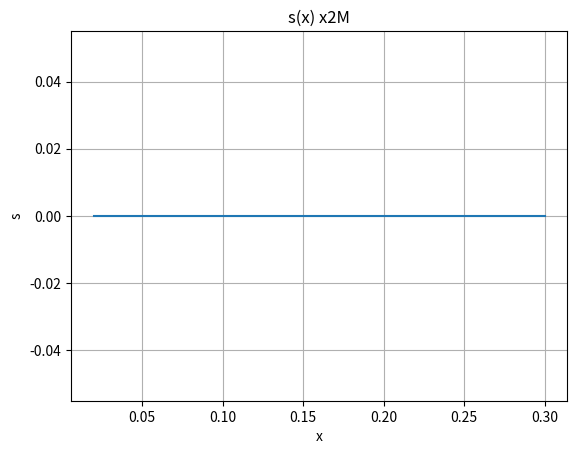
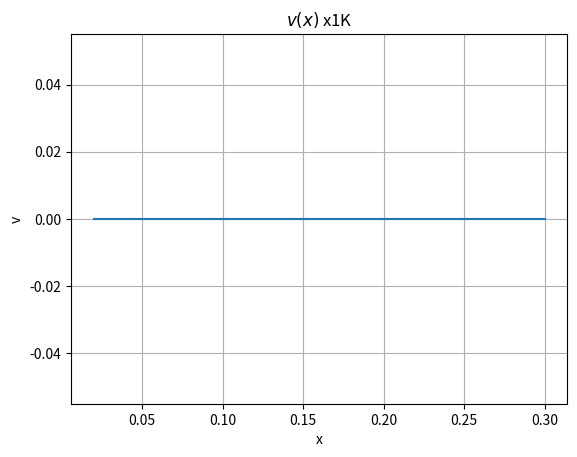
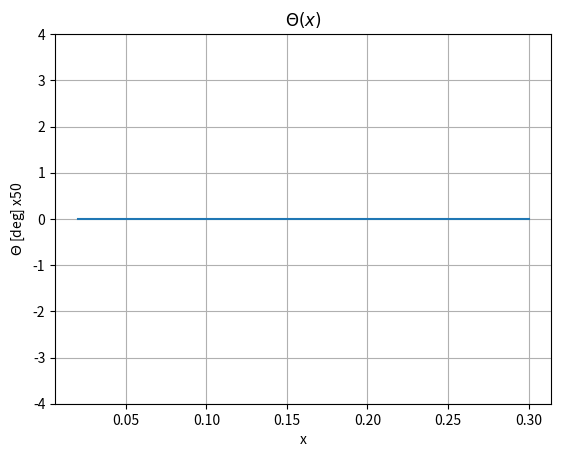
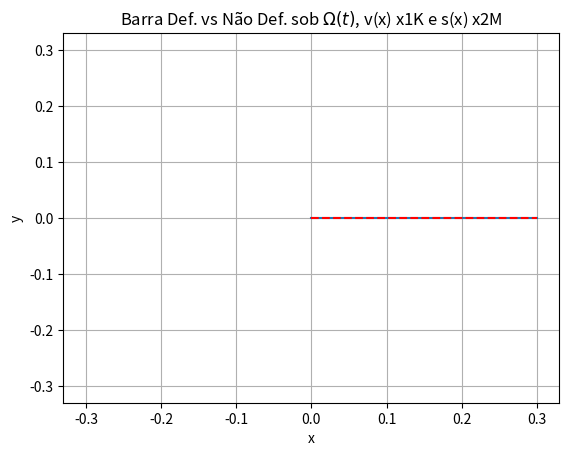

Write the Python code that produced these figures, in order.
#///////////////////////////////////////////////////////
#// Leonardo Felipe L. S. dos Santos, 2022           ///
#// leonardo.felipe.santos@usp.br	                 ///
#// github/bitbucket qleonardolp	                 ///
#///////////////////////////////////////////////////////

## Simulação Elastodinamica de uma barra sob rotacao e carregamento na ponta ("Perna Robotica"), baseado em:
# CHUNG, J.; YOO, Hong Hee. Dynamic analysis of a rotating cantilever beam by using the finite element method (2002).
# CHUNG, Jintai; HULBERT, G. M.. A time integration algorithm for structural dynamics with improved numerical dissipation: the generalized-α method (1993).

import numpy as np
import matplotlib.pyplot as plt
import matplotlib.animation as anime
from scipy import sparse

## Global Variables
Dimensionality = 3 # never change!!!
gravity = 9.80665 # [m/s2]

## Class Definition

class fem1DRotatingBeam():
    def __init__(self, end_time, time_steps, rho):
        self.nodes = []
        self.elements = []
        self.nnodes = 0
        self.nelements = 0
        self.rho_infty = rho                #Ref 2 eq.(25)
        self.alp_m = (2*rho - 1)/(rho + 1)  #Ref 2 eq.(25)
        self.alp_f = (rho)/(rho + 1)
        self.gamma = 0.5 - self.alp_m + self.alp_f         #Ref 2 eq.(17)
        self.beta = 0.25*(1 - self.alp_m + self.alp_f)**2  #Ref 2 eq.(20)
        self.end_time   = end_time
        self.num_steps = time_steps
        self.delta_t = end_time/time_steps
        self.time = np.linspace(0.0, self.end_time, self.num_steps)
        self.scale_factor_v = 1e3
        self.scale_factor_s = 2e6
        self.scale_factor_t = 50

    def createNodes(self, coords):
        self.nodes = coords
        self.nnodes = len(self.nodes)

    def createElements(self, connectivities, props):
        self.connectivities = connectivities
        self.properties = props
        for item in connectivities:
            element = RB2(item, self.nodes[item, 0], props)
            self.elements.append(element)
        self.nelements = len(self.elements)

    def createBoundaryConds(self, Omg, dOmg, Fx, Fy, Fz):
        # Series temporais de Omega, Fx, Fy, Fz
        self.Omega = Omg
        self.dOmega = dOmg
        self.ps = Fx
        self.pv = Fy
        self.pw = Fz
        # Aqui os Nós com BC de Dirichlet são pre-determinados (0)
        # apenas o primeiro:
        self.bcs_nodes = [] # id/ tipo/ valor(res)
        self.bcs_nodes.append((0, 0))
        # Neumann, apenas o ultimo:
        self.bcs_nodes.append((self.nnodes-1, 1))

    def solveChordwise(self):
        D = Dimensionality
        rows = []
        cols = []
        val_m = []
        val_k = []
        val_g = []
        val_s = []
        rows_f = []
        val_f0s = []
        val_f1s = []
        val_f0v = []
        val_f1v = []

        for element in self.elements:
            r, c, v = element.me()
            rows.append(r)
            cols.append(c)
            val_m.append(v)
            val_k.append(element.ke())
            val_g.append(element.ge())
            val_s.append(element.se())
            r, v = element.fe0s()
            rows_f.append(r)
            val_f0s.append(v)
            val_f1s.append(element.fe1s())
            val_f0v.append(element.fe0v())
            val_f1v.append(element.fe1v())

        rows = np.array(rows, dtype='int').flatten()
        cols = np.array(cols, dtype='int').flatten()
        # Montagem da matriz global M
        val_m = np.array(val_m, dtype='float').flatten()
        M_g = sparse.csr_matrix((val_m, (rows, cols)), shape=((self.nnodes*D, self.nnodes*D)))
        M_g = M_g + M_g.T - sparse.diags(M_g.diagonal(), dtype='float')
        # Montagem da matriz global K
        val_k = np.array(val_k, dtype='float').flatten()
        K_g = sparse.csr_matrix((val_k, (rows, cols)), shape=((self.nnodes*D, self.nnodes*D)))
        K_g = K_g + K_g.T - sparse.diags(K_g.diagonal(), dtype='float')
        # Montagem da matriz global G
        val_g = np.array(val_g, dtype='float').flatten()
        G_g = sparse.csr_matrix((val_g, (rows, cols)), shape=((self.nnodes*D, self.nnodes*D)))
        G_g = G_g - G_g.T + sparse.diags(G_g.diagonal(), dtype='float')
        # Montagem da matriz global S
        val_s = np.array(val_s, dtype='float').flatten()
        S_g = sparse.csr_matrix((val_s, (rows, cols)), shape=((self.nnodes*D, self.nnodes*D)))
        S_g = S_g + S_g.T - sparse.diags(S_g.diagonal(), dtype='float')

        # Montagem dos vetores fglobal
        rows_f = np.array(rows_f, dtype='int').flatten()
        val_f0s = np.array(val_f0s, dtype='float').flatten()
        fg_0s = sparse.csr_matrix((val_f0s, (rows_f, np.zeros(np.shape(rows_f)) )), shape=((self.nnodes*D, 1)))
        val_f1s = np.array(val_f1s, dtype='float').flatten()
        fg_1s = sparse.csr_matrix((val_f1s, (rows_f, np.zeros(np.shape(rows_f)) )), shape=((self.nnodes*D, 1)))
        val_f0v = np.array(val_f0v, dtype='float').flatten()
        fg_0v = sparse.csr_matrix((val_f0v, (rows_f, np.zeros(np.shape(rows_f)) )), shape=((self.nnodes*D, 1)))
        val_f1v = np.array(val_f1v, dtype='float').flatten()
        fg_1v = sparse.csr_matrix((val_f1v, (rows_f, np.zeros(np.shape(rows_f)) )), shape=((self.nnodes*D, 1)))

        self.M_g = M_g
        self.K_g = K_g
        self.G_g = G_g
        self.S_g = S_g

        # Aplicando BCs:
        s_lst = []
        v_lst = []
        tht_lst = []
        for nd in self.bcs_nodes:
            if nd[1] == 0: # Restricao geometrica (Dirichlet)
                s_lst.append(D*nd[0])
                v_lst.append(D*nd[0]+1)
                tht_lst.append(D*nd[0]+2)
            if nd[1] == 1: # Neumann
                continue #nao sei ainda...

        fg_0s = np.delete(fg_0s.toarray(), s_lst + v_lst + tht_lst, 0)
        fg_1s = np.delete(fg_1s.toarray(), s_lst + v_lst + tht_lst, 0)
        fg_0v = np.delete(fg_0v.toarray(), s_lst + v_lst + tht_lst, 0)
        fg_1v = np.delete(fg_1v.toarray(), s_lst + v_lst + tht_lst, 0)

        resized = np.size(fg_0s)

        M_g = np.delete(M_g.toarray(), s_lst + v_lst + tht_lst, 0) # deleta linhas
        M_g = np.delete(M_g, s_lst + v_lst + tht_lst, 1) # deleta colunas
        K_g = np.delete(K_g.toarray(), s_lst + v_lst + tht_lst, 0)
        K_g = np.delete(K_g, s_lst + v_lst + tht_lst, 1)
        G_g = np.delete(G_g.toarray(), s_lst + v_lst + tht_lst, 0)
        G_g = np.delete(G_g, s_lst + v_lst + tht_lst, 1)
        S_g = np.delete(S_g.toarray(), s_lst + v_lst + tht_lst, 0)
        S_g = np.delete(S_g, s_lst + v_lst + tht_lst, 1)

        d = np.zeros((resized, self.num_steps)) # deformacoes

        SminusM = S_g - M_g
        dt = self.delta_t  # Delta t
        sigma_s = self.ps
        sigma_v = self.pv
        Omg = self.Omega
        dotOmg = self.dOmega
        rhoA  = self.properties['Area']*self.properties['Density']
        rhoAg = rhoA*gravity
        of = self.properties['a']
        L = self.properties['L']
        self.angle_last = 0
        # Metodo Implicito
        for k, _ in enumerate(self.time[:-1]):
            omg2_k = Omg[k+1]*Omg[k+1]
            link_ang = self.angle_last + Omg[k+1]*dt # integrate Omega
            s_ang = np.sin(link_ang)
            c_ang = np.cos(link_ang)
            w_0s  = -rhoAg*L*s_ang
            w_0v  = -rhoAg*L*c_ang
            w_1s  =  rhoAg*s_ang
            w_1v  =  rhoAg*c_ang
            if k == 0:
                continue
            else:
                f = (w_0s + sigma_s[k+1] + rhoA*omg2_k*of)*fg_0s + (w_1s + rhoA*omg2_k)*fg_1s
                f = f + (w_0v + sigma_v[k+1] - rhoA*dotOmg[k+1]*of)*fg_0v - (w_1v + rhoA*dotOmg[k+1])*fg_1v
                C = 2*Omg[k+1]*G_g
                K = K_g + omg2_k*SminusM + dotOmg[k+1]*G_g
                H = (M_g/(dt*dt) + C/dt + K)
                J = f + np.matmul(M_g/(dt*dt) + C/dt ,d[:,k]).reshape((resized, 1)) - np.matmul(M_g/(dt*dt), d[:,k-1]).reshape((resized, 1))
                d[:,k+1] = np.linalg.solve(H, J).reshape((resized, ))
            self.angle_last = link_ang
        self.d = d


    def solveFlapwise(self):
        return False


    def plot(self):
        D = Dimensionality
        sdex = self.d[0::D,:]
        vdex = self.d[1::D,:]
        tdex = self.d[2::D,:]
        scale = self.scale_factor_s
        # Plot s(x)
        fig, ax = plt.subplots()
        line, = ax.plot(self.nodes[1:,0], scale*sdex[:,0])
        plt.xlabel('x')
        plt.ylabel('s')
        plt.title('s(x) x2M')
        plt.grid()

        def s_timeseries(k): # update data
            i = k%(len(self.time))
            line.set_ydata(scale*sdex[:,i])
            return line, # precisa da virgula!!!

        ani = anime.FuncAnimation(fig, s_timeseries, interval=20, blit=True, save_count=50)
        plt.show(block=True)

        # Plot v(x)
        scale = self.scale_factor_v
        fig, ax = plt.subplots()
        line, = ax.plot(self.nodes[1:,0], scale*vdex[:,0])
        plt.xlabel('x')
        plt.ylabel('v')
        plt.title('$v(x)$ x1K')
        plt.grid()

        def v_timeseries(k): # update data
            i = k%(len(self.time))
            line.set_ydata(scale*vdex[:,i])
            return line, # precisa da virgula!!!

        ani = anime.FuncAnimation(fig, v_timeseries, interval=20, blit=True, save_count=50)
        plt.show(block=True)

        # Plot theta(x)
        fig, ax = plt.subplots()
        line, = ax.plot(self.nodes[1:,0], tdex[:,0]*self.scale_factor_t)
        plt.xlabel('x')
        plt.ylabel('$\Theta$ [deg] x50')
        plt.title('$\Theta(x)$')
        plt.ylim(-4,4)
        plt.grid()

        def tht_timeseries(k): # update data
            i = k%(len(self.time))
            line.set_ydata(tdex[:,i]*180/np.pi*self.scale_factor_t)
            return line, # precisa da virgula!!!

        ani = anime.FuncAnimation(fig, tht_timeseries, interval=20, blit=True, save_count=50)
        plt.show(block=True)

        # Plot Com a Barra rodando!
        xe = np.zeros((self.nnodes,1))
        ye = np.zeros((self.nnodes,1))
        se = self.scale_factor_s*sdex
        ve = self.scale_factor_v*vdex
        xe[1:] = (self.nodes[1:,0] + se[:,0]*np.cos(tdex[:,0])).reshape((self.nnodes-1,1))
        ye[1:] = (ve[:,0] + se[:,0]*np.sin(tdex[:,0])).reshape((self.nnodes-1,1))
        self.angle_last = 0
        Lmt = 1.1*self.properties['L']

        fig, ax = plt.subplots()
        line, = ax.plot(xe, ye)
        ax.plot(xe, ye, '--r')
        plt.title('Barra Def. vs Não Def. sob $\Omega(t)$, v(x) x1K e s(x) x2M')
        plt.xlabel('x')
        plt.ylabel('y')
        plt.xlim(-Lmt,Lmt)
        plt.ylim(-Lmt,Lmt)
        plt.grid()

        def xy_timeseries(k):
            i = k%(len(self.time))
            xe[1:] = (self.nodes[1:,0] + se[:,i]*np.cos(tdex[:,i])).reshape((self.nnodes-1,1))
            ye[1:] = (ve[:,i] + se[:,i]*np.sin(tdex[:,i])).reshape((self.nnodes-1,1))

            # Rotation about the Origin
            angle = self.angle_last + self.Omega[i]*self.delta_t
            cAng = np.cos(angle)
            sAng = np.sin(angle)
            self.angle_last = angle

            # "Rotation Matrix":
            xe_rot = xe*cAng - ye*sAng
            ye_rot = xe*sAng + ye*cAng

            line.set_xdata(xe_rot)
            line.set_ydata(ye_rot)
            return line, # precisa da virgula!!!
        
        ani = anime.FuncAnimation(fig, xy_timeseries, interval=20, blit=True, save_count=50)
        plt.show(block=True)



class RB2():
    def __init__(self, nodes, pos, props):
        self.positions = pos
        self.enodes = nodes
        self.L   = props['L']
        self.Iz  = props['MoIz']
        self.Iy  = props['MoIy']
        self.offset = props['a']
        self.E   = props['Young']
        self.A   = props['Area']
        self.rhoA   = props['Area']*props['Density']
        self.h  = abs(self.positions[1] - self.positions[0])
        self.x1 = self.positions.min()

    def me(self): # constroi a matrix M do elemento
        h = self.h # element size
        M = np.zeros((2*Dimensionality,2*Dimensionality))
        # Ref. 1, eq.(34), using Matlab symbolic math...(check script)

        M[0,0] = h/3
        M[0,3] = h/6

        M[1,1] = 13*h/35
        M[1,2] = 11*h*h/210
        M[1,4] = 9*h/70
        M[1,5] = -13*h*h/420

        M[2,2] = h*h*h/105
        M[2,4] = 13*h*h/420
        M[2,5] = -h*h*h/140

        M[3,3] = h/3

        M[4,4] = 13*h/35
        M[4,5] = -11*h*h/210

        M[5,5] = h*h*h/105

        M = self.rhoA*M

        n1 = Dimensionality*self.enodes[0]
        n2 = Dimensionality*self.enodes[1]

        #  s1  v1 tht1    s2  v2 tht2     
        # n11 n12  n13   n14 n15  n16  s1
        #     n22  n23   n24 n25  n26  v1 
        #          n33   n34 n35  n36  tht1
        #               ...
        #                n44 n45  n46  s2
        #                    n55  n56  v2
        #                         n66  tht2
        row_id = 6*[n1] + 5*[n1+1] + 4*[n1+2] + 3*[n2] + 2*[n2+1] + 1*[n2 + 2] 
        col_id = [n1, n1+1, n1+2, n2, n2+1, n2+2, 
                      n1+1, n1+2, n2, n2+1, n2+2,
                            n1+2, n2, n2+1, n2+2,
                                  n2, n2+1, n2+2,
                                      n2+1, n2+2,
                                            n2+2]
        values =   [M[0,0], M[0,1], M[0,2], M[0,3], M[0,4], M[0,5],
                            M[1,1], M[1,2], M[1,3], M[1,4], M[1,5],
                                    M[2,2], M[2,3], M[2,4], M[2,5],
                                            M[3,3], M[3,4], M[3,5],
                                                    M[4,4], M[4,5],
                                                            M[5,5]] #OK

        M = M + M.T - np.diag(M.diagonal())
        self.m_mtx = M
        return row_id, col_id, values

    def ke(self): # constroi a matrix K do elemento
        h = self.h # element size
        Ks = np.zeros((2*Dimensionality,2*Dimensionality))
        Kv = np.zeros((2*Dimensionality,2*Dimensionality))
        # Ref. 1, eq.(34)

        Ks[0,0] =  1/h
        Ks[0,3] = -Ks[0,0]
        Ks[3,0] = -Ks[0,0]
        Ks[3,3] =  Ks[0,0]

        Kv[1,1] = 12/(h*h*h)
        Kv[1,2] = 6/(h*h)
        Kv[1,4] = -12/(h*h*h)
        Kv[1,5] = 6/(h*h)

        Kv[2,2] = 4/(h)
        Kv[2,4] = -6/(h*h)
        Kv[2,5] = 2/(h)

        Kv[4,4] = 12/(h*h*h)
        Kv[4,5] = -6/(h*h)

        Kv[5,5] = 4/(h)

        K = (self.E*self.A/self.L)*Ks + (self.E*self.Iz/self.L)*Kv

        values =   [K[0,0], K[0,1], K[0,2], K[0,3], K[0,4], K[0,5], K[1,1], 
                    K[1,2], K[1,3], K[1,4], K[1,5], K[2,2], K[2,3], K[2,4], 
                    K[2,5], K[3,3], K[3,4], K[3,5], K[4,4], K[4,5], K[5,5]]
        K = K + K.T - np.diag(K.diagonal())
        self.k_mtx = K
        return values
    
    def ge(self): # constroi a matrix G do elemento
        h = self.h # element size
        G = np.zeros((2*Dimensionality,2*Dimensionality))
        # Ref. 1, eq.(34)

        G[0,1] = -7*h/20
        G[0,2] = -(h*h)/20
        G[0,4] = -3*h/20
        G[0,5] =  h*h/30

        G[1,3] =  3*h/20

        G[2,3] =  h*h/30

        G[3,4] = -7*h/20
        G[3,5] =  h*h/20

        G = self.rhoA*G

        values =   [G[0,0], G[0,1], G[0,2], G[0,3], G[0,4], G[0,5], G[1,1], 
                    G[1,2], G[1,3], G[1,4], G[1,5], G[2,2], G[2,3], G[2,4], 
                    G[2,5], G[3,3], G[3,4], G[3,5], G[4,4], G[4,5], G[5,5]] #OK
        G = G - G.T + np.diag(G.diagonal()) # skew-symmetric
        self.g_mtx = G
        return values
    
    def se(self): # constroi a matrix S do elemento
        h = self.h # element size
        a =  self.x1
        S0 = np.zeros((2*Dimensionality,2*Dimensionality))
        S1 = np.zeros((2*Dimensionality,2*Dimensionality))
        S2 = np.zeros((2*Dimensionality,2*Dimensionality))
        # Ref. 1, eq.(34)
        # Zero Order Mtx
        S0[1,1] = 6/(5*h)
        S0[1,2] = 1/10
        S0[1,4] = -6/(5*h)
        S0[1,5] = 1/10
        S0[2,2] = 2*h/15
        S0[2,4] = -1/10
        S0[2,5] = -h/30
        S0[4,4] = 6/(5*h)
        S0[4,5] = -1/10
        S0[5,5] = 2*h/15

        # First Order Mtx
        S1[1,1] = 6*a/(5*h) + 3/5
        S1[1,2] = a/10 + h/10
        S1[1,4] = -6*a/(5*h) - 3/5
        S1[1,5] = a/10
        S1[2,2] = (h*(4*a + h))/30
        S1[2,4] = -a/10 -h/10
        S1[2,5] = -(h*(2*a + h))/60
        S1[4,4] = (6*a)/(5*h) + 3/5
        S1[4,5] = -a/10
        S1[5,5] = (h*(4*a + 3*h))/30

        # Second Order Mtx
        S2[1,1] = (6*a*a)/(5*h) + (6*a)/5 + (12*h)/35
        S2[1,2] = a*a/10 + (a*h)/5 + h*h/14
        S2[1,4] = -(6*a)/5 -(12*h)/35 -(6*a*a)/(5*h)
        S2[1,5] = a*a/10 - h*h/35
        S2[2,2] = (h*(14*a*a + 7*a*h + 2*h*h))/105
        S2[2,4] = -a*a/10 -(a*h)/5 -h*h/14
        S2[2,5] = -(h*(7*a*a + 7*a*h + 3*h*h))/210
        S2[4,4] = (6*a*a)/(5*h) + (6*a)/5 + (12*h)/35
        S2[4,5] = h*h/35 - a*a/10
        S2[5,5] = (h*(14*a*a + 21*a*h + 9*h*h))/105


        S = (self.offset + 0.5*self.L)*self.L*S0 - (self.offset)*S1 - (0.5)*S2
        S = self.rhoA*S

        values =   [S[0,0], S[0,1], S[0,2], S[0,3], S[0,4], S[0,5], S[1,1], 
                    S[1,2], S[1,3], S[1,4], S[1,5], S[2,2], S[2,3], S[2,4], 
                    S[2,5], S[3,3], S[3,4], S[3,5], S[4,4], S[4,5], S[5,5]]
        S = S + S.T - np.diag(S.diagonal())
        self.s_mtx = S
        return values

    def fe0s(self): # 0-ord Ns fe vector
        h = self.h
        v = [h/2, 0, 0, h/2, 0, 0]
        n1 = self.enodes[0]*Dimensionality
        n2 = self.enodes[1]*Dimensionality
        rows = [n1] + [n1+1] + [n1+2] + [n2] + [n2+1] + [n2 + 2] 
        return rows, v

    def fe1s(self): # 1-ord Ns fe vector
        h = self.h
        a = self.x1
        v = [(h*(3*a + h))/6, 0, 0, (h*(3*a + 2*h))/6, 0, 0]
        return v

    def fe0v(self): # 0-ord Nv fe vector
        h = self.h
        v = [0, h/2, h*h/12, 0, h/2, -h*h/12]
        return v

    def fe1v(self): # 1-ord Nv fe vector
        h = self.h
        a =  self.x1
        v = [0, (h*(10*a + 3*h))/20, (h*h*(5*a + 2*h))/60, 
             0, (h*(10*a + 7*h))/20, -(h*h*(5*a + 3*h))/60]
        return v


## Main Code ##

beamLength = 0.30 #[m]
t_end = 10.00     #[s]
time_steps = 200
nnodes = 16
offset = beamLength*5/100
Radius = 2*beamLength/70 # Euler-Bernoulli beam theory constrain with alpha = 70, see Ref 1 eq (43)
crossArea = np.pi*Radius*Radius
Izz = 0.25* np.pi*pow(Radius, 4)
Iyy = 0.25* np.pi*pow(Radius, 4)
# Nylon Properties:
E = 2.9e9        # [Pa] (2.9 GPa)
density = 1.14e3 # [Kg/m^3]
# Ultimate tensile strength: 40 MPa

spec_rds = 0.8 #Spectral Radius (rho_inf) [Ref 2]
# util para o caso 2D:
coords = np.zeros((nnodes, 2)) 
coords[:,0] = np.linspace(0.0, beamLength, nnodes)
# 2 nos por elemento:
connectivities = np.zeros((nnodes - 1, 2), dtype='int')
connectivities[:,0] = np.arange(0, nnodes-1)
connectivities[:,1] = np.arange(1, nnodes)

problem = fem1DRotatingBeam(t_end, time_steps, spec_rds)
problem.createNodes(coords) # array com coords dos nos
props = {'Area':crossArea, 'Young':E, 'MoIz':Izz, 'MoIy':Iyy, 'Density':density, 'L':beamLength, 'a':offset}
problem.createElements(connectivities, props) # array dos elementos

# Boundary conditions (Dynamic Conditions)
T = t_end
Amp = 1.0
w = 2*np.pi/T
t = np.linspace(0.0, T, time_steps)
Omg = Amp*np.sin(w*t)
dotOmg = Amp*(w)*np.cos(w*t)
Fx = 0*t
Fy = 0*t
Fz = 0*t

t_offset = int(0.1*time_steps)
#Fy[-t_offset:] = 0.3*np.sin(w*t[:t_offset])
#Fx[-t_offset:] = 0.3*np.sin(w*t[:t_offset])
problem.createBoundaryConds(Omg, dotOmg, Fx, Fy, Fz)

problem.solveChordwise()
problem.solveFlapwise()

problem.plot()
